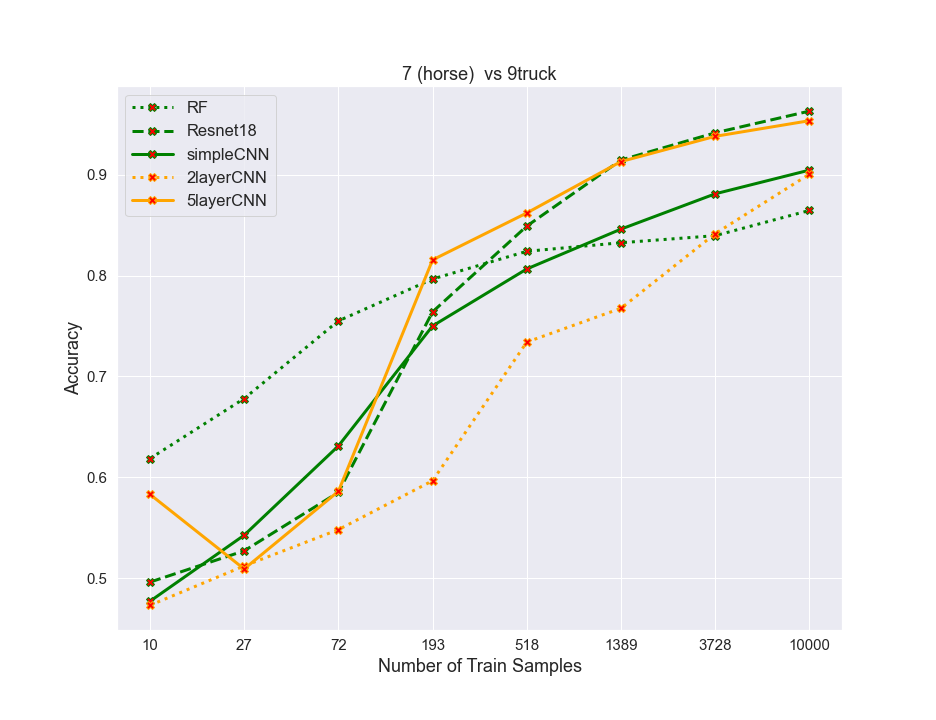

Values plotted in this chart, from the file beside it:
algos, 0, 1, 2, 3, 4, 5, 6, 7
RF, 0.6185, 0.678, 0.755, 0.7965, 0.824, 0.8325, 0.8395, 0.8645
resnet, 0.496, 0.527, 0.585, 0.764, 0.849, 0.9145, 0.9415, 0.963
simpleCNN, 0.477, 0.5425, 0.631, 0.75, 0.8065, 0.846, 0.881, 0.9045
2layercnn, 0.473, 0.512, 0.548, 0.5965, 0.734, 0.7675, 0.8415, 0.9005
5layercnn, 0.583, 0.509, 0.586, 0.8155, 0.862, 0.913, 0.938, 0.9535
